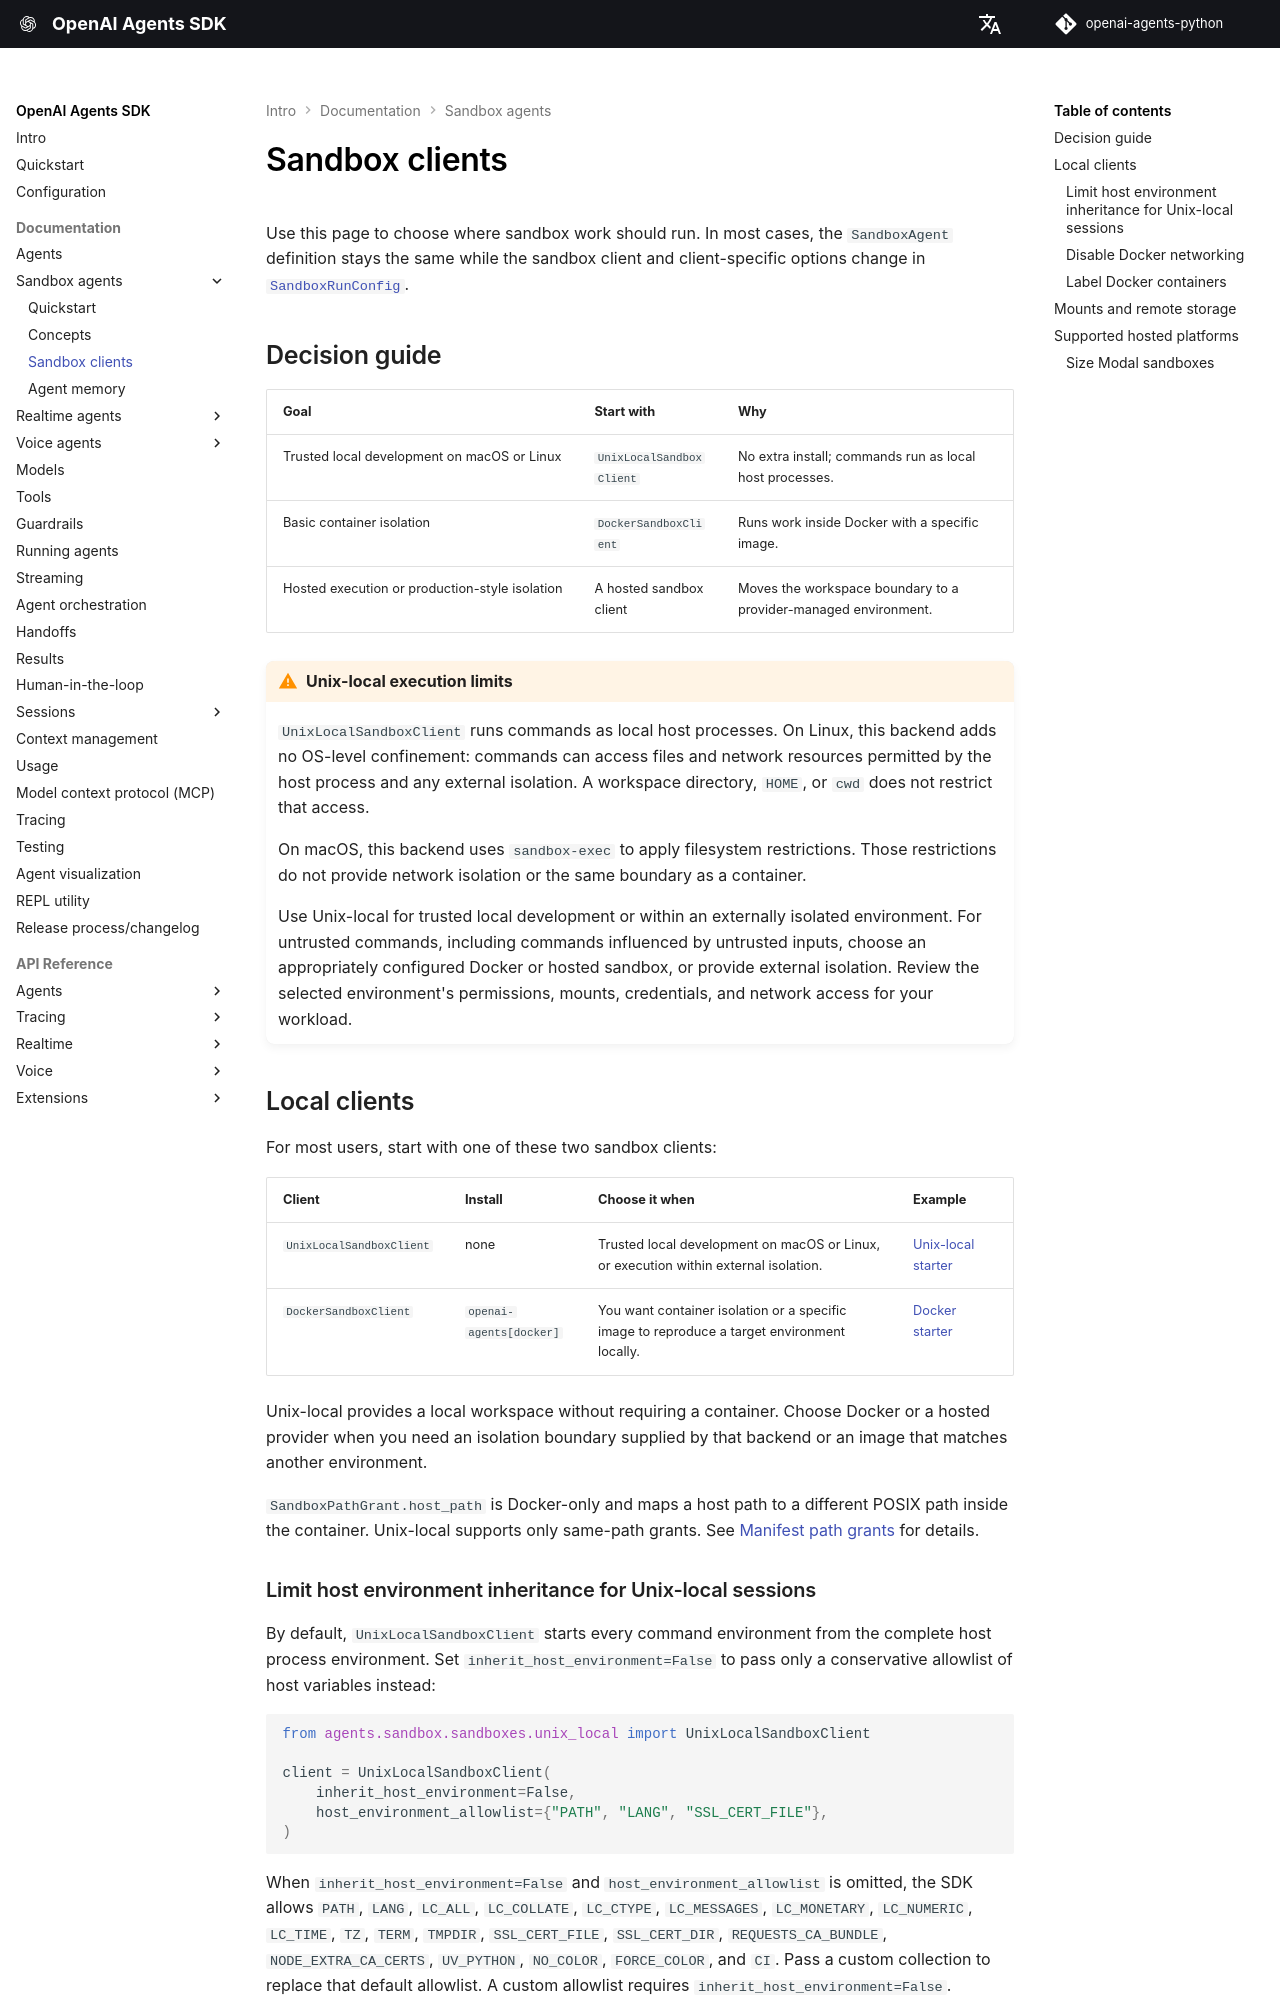

repository: garnet-labs/openai-agents-python · page: sandbox/clients/index.html · generator: mkdocs

# Sandbox clients

Use this page to choose where sandbox work should run. In most cases, the `SandboxAgent` definition stays the same while the sandbox client and client-specific options change in [`SandboxRunConfig`][agents.run_config.SandboxRunConfig].

## Decision guide

<div class="sandbox-nowrap-first-column-table" markdown="1">

| Goal | Start with | Why |
| --- | --- | --- |
| Trusted local development on macOS or Linux | `UnixLocalSandboxClient` | No extra install; commands run as local host processes. |
| Basic container isolation | `DockerSandboxClient` | Runs work inside Docker with a specific image. |
| Hosted execution or production-style isolation | A hosted sandbox client | Moves the workspace boundary to a provider-managed environment. |

</div>

!!! warning "Unix-local execution limits"

    `UnixLocalSandboxClient` runs commands as local host processes. On Linux, this backend adds no OS-level confinement: commands can access files and network resources permitted by the host process and any external isolation. A workspace directory, `HOME`, or `cwd` does not restrict that access.

    On macOS, this backend uses `sandbox-exec` to apply filesystem restrictions. Those restrictions do not provide network isolation or the same boundary as a container.

    Use Unix-local for trusted local development or within an externally isolated environment. For untrusted commands, including commands influenced by untrusted inputs, choose an appropriately configured Docker or hosted sandbox, or provide external isolation. Review the selected environment's permissions, mounts, credentials, and network access for your workload.

## Local clients

For most users, start with one of these two sandbox clients:

<div class="sandbox-nowrap-first-column-table" markdown="1">

| Client | Install | Choose it when | Example |
| --- | --- | --- | --- |
| `UnixLocalSandboxClient` | none | Trusted local development on macOS or Linux, or execution within external isolation. | [Unix-local starter](https://github.com/openai/openai-agents-python/blob/main/examples/sandbox/unix_local_runner.py) |
| `DockerSandboxClient` | `openai-agents[docker]` | You want container isolation or a specific image to reproduce a target environment locally. | [Docker starter](https://github.com/openai/openai-agents-python/blob/main/examples/sandbox/docker/docker_runner.py) |

</div>

Unix-local provides a local workspace without requiring a container. Choose Docker or a hosted provider when you need an isolation boundary supplied by that backend or an image that matches another environment.

`SandboxPathGrant.host_path` is Docker-only and maps a host path to a different POSIX path inside the container. Unix-local supports only same-path grants. See [Manifest path grants](guide.md#manifest) for details.
